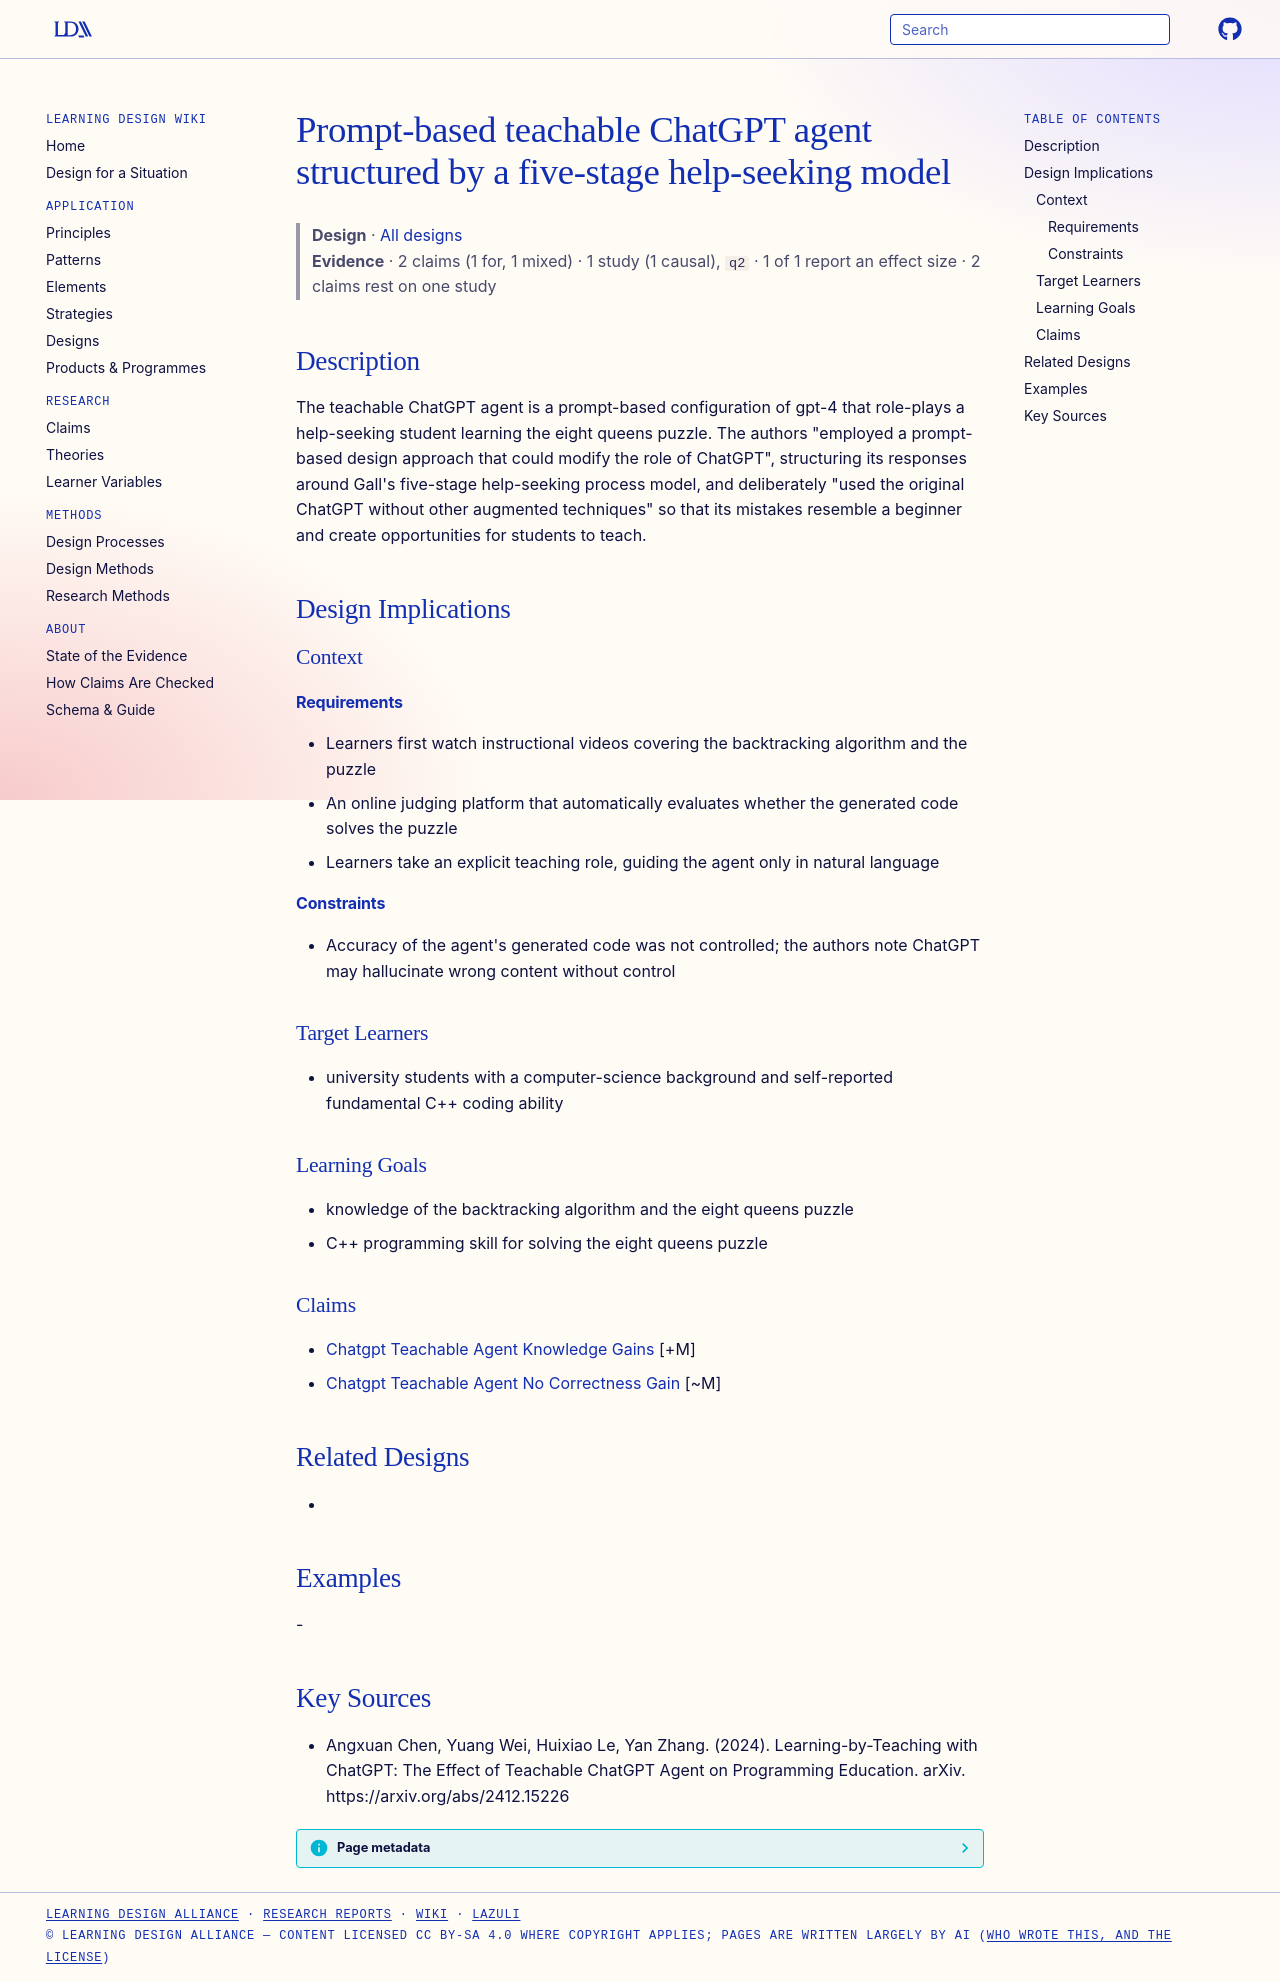

repository: Learning-Design-Alliance/learning-wiki · page: designs/teachable-chatgpt-agent-prompt-design/index.html · generator: mkdocs

---
type: design
id: teachable-chatgpt-agent-prompt-design
title: Prompt-based teachable ChatGPT agent structured by a five-stage help-seeking model
description: The teachable ChatGPT agent is a prompt-based configuration of gpt-4 that role-plays a help-seeking student learning the eight queens puzzle.
status: review
generated:
  by: "process:settle-candidates"
  at: 2026-10-10
sources:
  - id: angxuan-chen-2024
    resource: "https://arxiv.org/abs/2412.15226"
    title: "Angxuan Chen, Yuang Wei, Huixiao Le, Yan Zhang. (2024). Learning-by-Teaching with ChatGPT: The Effect of Teachable ChatGPT Agent on Programming Education. arXiv. https://arxiv.org/abs/2412.15226"
    author: Angxuan Chen, Yuang Wei, Huixiao Le, Yan Zhang
---

# Prompt-based teachable ChatGPT agent structured by a five-stage help-seeking model

> **Design** · [All designs](index.md)
> **Evidence** · 2 claims (1 for, 1 mixed) · 1 study (1 causal), `q2` · 1 of 1 report an effect size · 2 claims rest on one study

## Description
The teachable ChatGPT agent is a prompt-based configuration of gpt-4 that role-plays a help-seeking student learning the eight queens puzzle. The authors "employed a prompt-based design approach that could modify the role of ChatGPT", structuring its responses around Gall's five-stage help-seeking process model, and deliberately "used the original ChatGPT without other augmented techniques" so that its mistakes resemble a beginner and create opportunities for students to teach.

## Design Implications

### Context
#### Requirements
- Learners first watch instructional videos covering the backtracking algorithm and the puzzle
- An online judging platform that automatically evaluates whether the generated code solves the puzzle
- Learners take an explicit teaching role, guiding the agent only in natural language
#### Constraints
- Accuracy of the agent's generated code was not controlled; the authors note ChatGPT may hallucinate wrong content without control

### Target Learners
- university students with a computer-science background and self-reported fundamental C++ coding ability

### Learning Goals
- knowledge of the backtracking algorithm and the eight queens puzzle
- C++ programming skill for solving the eight queens puzzle

### Claims
- [Chatgpt Teachable Agent Knowledge Gains](../claims/chatgpt-teachable-agent-knowledge-gains.md) [+M]
- [Chatgpt Teachable Agent No Correctness Gain](../claims/chatgpt-teachable-agent-no-correctness-gain.md) [~M]

## Related Designs
- 

## Examples
-

## Key Sources
- Angxuan Chen, Yuang Wei, Huixiao Le, Yan Zhang. (2024). Learning-by-Teaching with ChatGPT: The Effect of Teachable ChatGPT Agent on Programming Education. arXiv. https://arxiv.org/abs/2412.15226
